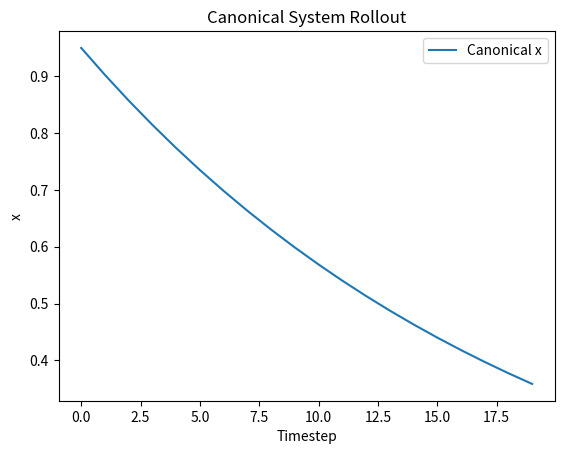

Python code for this plot: (Note: this script raises an exception after producing the figure.)
import numpy as np
from scipy.interpolate import interp1d

class CanonicalSystem:
    """
    Skeleton of the discrete canonical dynamical system.
    """
    def __init__(self, dt: float, ax: float = 1.0):
        """
        Args:
            dt (float): Timestep duration.
            ax (float): Gain on the canonical decay.
        """
        # Initialize time parameters
        self.dt: float = dt
        self.ax: float = ax
        self.run_time: float = 1.0  
        self.timesteps: int = int(self.run_time/dt)
        self.x: float = None  # phase variable

    def reset(self) -> None:
        """
        Reset the phase variable to its initial value.
        """
        self.x = 1.0

    def step(self, tau: float = 1.0, error_coupling: float = 1.0) -> float:
        """
        Advance the phase by one timestep.

        Returns:
            float: Updated phase value.
        """
        # TODO: implement update rule
        self.x = self.x + (-1 * self.ax * self.x * error_coupling) * self.dt * tau
        # print(self.x)
        return self.x

    def rollout(self, tau: float = 1.0, ec: float = 1.0) -> np.ndarray:
        """
        Generate the entire phase sequence.

        Returns:
            np.ndarray: Array of phase values over time.
        """
        # TODO: call reset() then repeatedly call step()
        out = np.zeros(self.timesteps)
        self.reset()
        for i in range(self.timesteps):
          out[i] = self.step(tau, ec)
        return out

class DMP:
    """
    Skeleton of the discrete Dynamic Motor Primitive.
    """
    def __init__(
        self,
        n_dmps: int,
        n_bfs: int,
        dt: float = 0.01,
        y0: float = 0.0,
        goal: float = 1.0,
        ay: float = 25.0,
        by: float = 6.25
    ):
        """
        Args:
            n_dmps (int): Number of dimensions.
            n_bfs (int): Number of basis functions per dimension.
            dt (float): Timestep duration.
            y0 (float|array): Initial state.
            goal (float|array): Goal state.
            ay (float|array): Attractor gain.
            by (float|array): Damping gain.
        """
        # TODO: initialize parameters
        self.n_dmps: int = n_dmps
        self.n_bfs: int = n_bfs
        self.dt: float = dt
        self.y0: np.ndarray = np.full(n_dmps, y0)
        self.goal: np.ndarray = np.full(n_dmps, goal)
        self.ay: np.ndarray = np.full(n_dmps, ay)
        self.by: np.ndarray = np.full(n_dmps, ay/4 if by is None else by)
        self.w: np.ndarray = np.zeros((n_dmps, n_bfs))  # weights
        self.cs: CanonicalSystem = CanonicalSystem(dt=self.dt, ax=float(self.ay[0]/self.by[0]))
        self.reset_state()
        self.centers, self.widths = None, None
    
    def reset_state(self) -> None:
        """
        Reset trajectories and canonical system state.
        """
        # TODO: reset y, dy, ddy and call self.cs.reset()
        self.y = self.y0.copy()
        self.dy = np.zeros(self.n_dmps)
        self.ddy = np.zeros(self.n_dmps)
        self.cs.reset()
    
    def __psi(self, x):
        return np.exp(-self.widths * (x[:,None] - self.centers)**2)

    def imitate(self, y_des: np.ndarray) -> np.ndarray:
        """
        Learn DMP weights from a demonstration.

        Args:
            y_des (np.ndarray): Desired trajectory, shape (D, T).

        Returns:
            np.ndarray: Interpolated demonstration (D x T').
        """
        # TODO: interpolate, compute forcing term, solve for w  
        if y_des.ndim == 1:
            y_des = y_des[None, :]
        D, T = y_des.shape
       
        interp = interp1d(np.linspace(0, 1, T), y_des, kind='cubic', axis=1)
        y_demo = interp(np.linspace(0, 1, self.cs.timesteps))   # (D,T')

        y = y_demo

        dy  = np.gradient(y,  self.dt, axis=1)
        ddy = np.gradient(dy, self.dt, axis=1)

        self.y0  = y[:, 0]
        self.goal = y[:, -1]

        self.centers = np.exp(-self.cs.ax * np.linspace(0, 1, self.n_bfs))
        self.widths  = self.n_bfs**1.5 / (self.centers * self.cs.ax)

        f_target = ddy - self.ay[:, None] * (
            self.by[:, None] * (self.goal[:, None] - y) - dy
        )

        # x_track = self.cs.rollout()
        # psi_raw = self.__psi(x_track)                     # (T', n_bfs)
        # psi = psi_raw / (psi_raw.sum(axis=1, keepdims=True) + 1e-10)
        # eps = 1e-6
        # self.w = np.vstack([
        #     np.linalg.lstsq(psi * x_track[:, None], f_target[d],
        #                     rcond=None)[0] /
        #     (self.goal[d] - self.y0[d] if
        #      abs(self.goal[d] - self.y0[d]) > eps else 1.0)
        #     for d in range(self.n_dmps)
        # ])

        return f_target
    
    # def rollout(
    #     self,
    #     tau: float = 1.0,
    #     error: float = 0.0,
    #     new_goal: np.ndarray = None
    # ) -> np.ndarray:
    #     """
    #     Generate a new trajectory from the DMP.

    #     Args:
    #         tau (float): Temporal scaling.
    #         error (float): Feedback coupling.
    #         new_goal (np.ndarray, optional): Override goal.

    #     Returns:
    #         np.ndarray: Generated trajectory (T x D).
    #     """    
    #     if new_goal is not None:
    #         self.goal = np.atleast_1d(new_goal)
        
    #     self.reset_state()
    #     y_track = np.zeros((self.n_dmps, self.cs.timesteps))
        
    #     for t in range(self.cs.timesteps):
    #         phase = self.cs.step(tau=tau, error_coupling=1/(1+error))
    #         psi = np.exp(-self.widths * (phase - self.centers)**2) #does this ever get initialized correctly?
            
    #         for d in range(self.n_dmps):            
         
    #             f = (np.dot(psi, self.w[d]) * phase) / (psi.sum() + 1e-10)
                
    #             k = self.goal[d] - self.y0[d]
    #             self.ddy[d] = (
    #                 self.ay[d] * (self.by[d] * (self.goal[d] - self.y[d]) - self.dy[d]) + k * f
    #             )
    #             self.dy[d] += self.ddy[d] * self.dt * tau * (1.0 / (1.0 + error))
    #             self.y[d] += self.dy[d] * self.dt * tau * (1.0 / (1.0 + error))
    #         y_track[:, t] = self.y
            
    #     return y_track.T

# ==============================
# DMP Unit test
# ==============================
if __name__ == '__main__':

    import matplotlib.pyplot as plt

    # Test canonical system
    cs = CanonicalSystem(dt=0.05)
    x_track = cs.rollout()
    plt.figure()
    plt.plot(x_track, label='Canonical x')
    plt.title('Canonical System Rollout')
    plt.xlabel('Timestep')
    plt.ylabel('x')
    plt.legend()

    # Test DMP behavior with a sine-wave trajectory
    dt = 0.01
    T = 1.0
    t = np.arange(0, T, dt)
    y_des = np.sin(2 * np.pi * 2 * t)

    dmp = DMP(n_dmps=1, n_bfs=50, dt=dt)
    y_interp = dmp.imitate(y_des)
    y_run = dmp.rollout()

    plt.figure()
    plt.plot(t, y_des, 'k--', label='Original')
    plt.plot(np.linspace(0, T, y_interp.shape[1]), y_interp.flatten(), 'b-.', label='Interpolated')
    plt.plot(np.linspace(0, T, y_run.shape[0]), y_run.flatten(), 'r-', label='DMP Rollout')
    plt.title('DMP Imitation and Rollout')
    plt.xlabel('Time (s)')
    plt.ylabel('y')
    plt.legend()
    plt.tight_layout()
    plt.show()